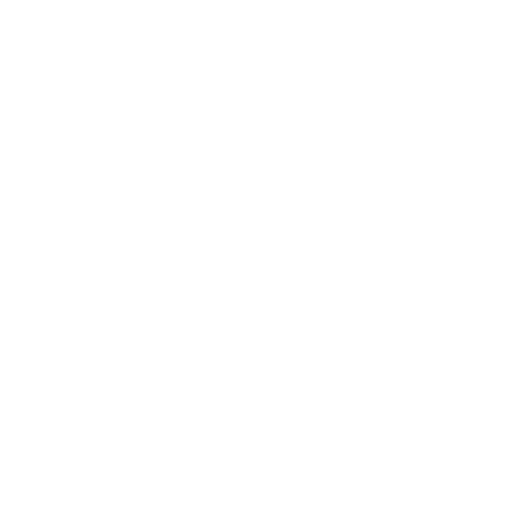
t = 0.00 s
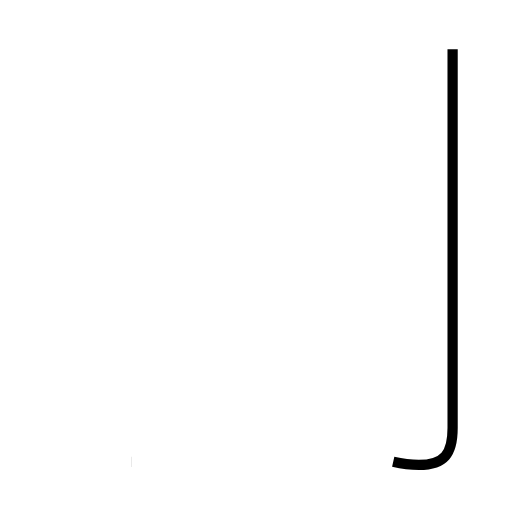
t = 1.36 s
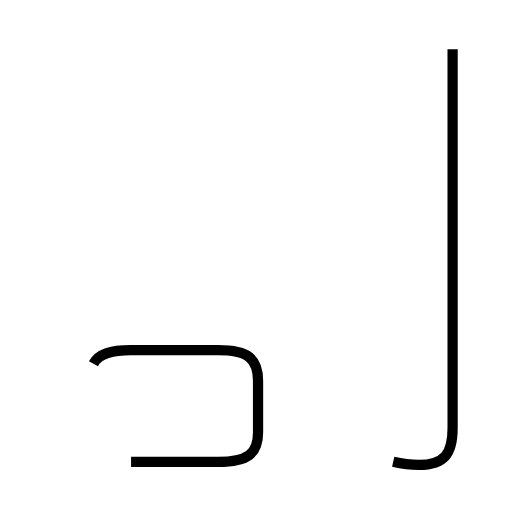
t = 2.48 s
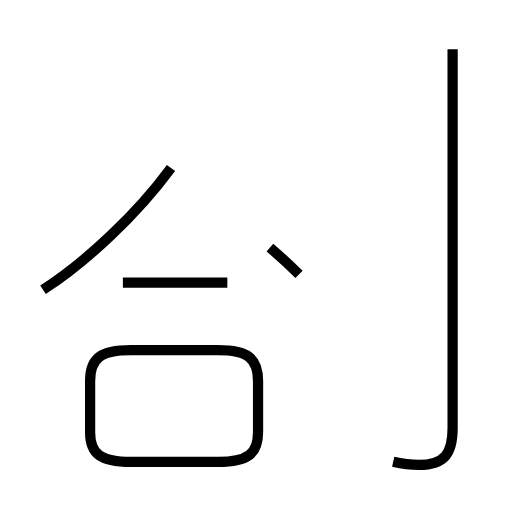
t = 3.80 s
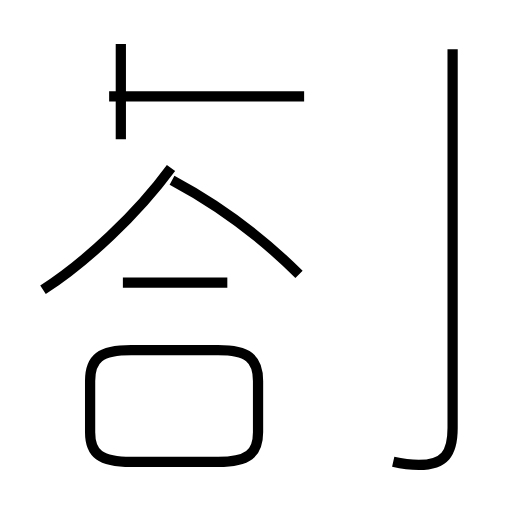
t = 5.00 s
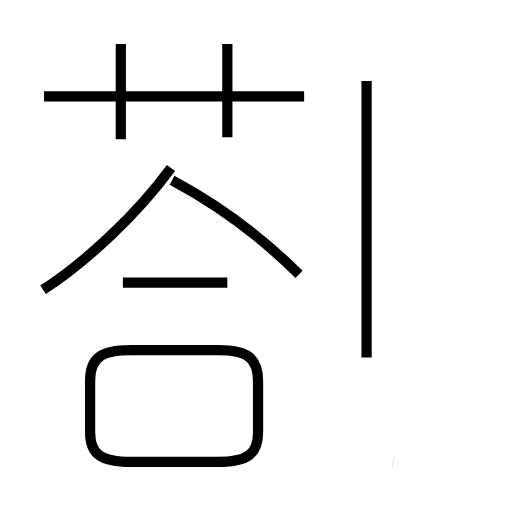
t = 6.27 s

The animated SVG that drew these frames (rendered in a browser with its animation timeline set to each time). Animation: 9 SMIL elements (animate=9); one cycle of 6.27 s.

<?xml version='1.0' encoding='utf-8'?>
<svg viewBox="0.0 -6.0 50.0 50.0" version="1.1" xmlns="http://www.w3.org/2000/svg"><rect x="-1000" y="-1000" width="2000" height="2000" stroke="white" fill="white" /><g style="fill:none;stroke:#000000;stroke-width:1"><path d="M 38.4 1.1 C 39.3 1.3 40.2 1.4 40.9 1.4 C 43.4 1.4 44.2 0.3 44.2 -2.2 L 44.2 -39.2 " transform="translate(0.0 38.0)" stroke-dasharray="45.22512697643585" stroke-dashoffset="45.22512697643585"><animate attributeName="stroke-dashoffset" from="45.22512697643585" to="0" dur="1.3567538092930755s" begin="0s; anim_end.end" fill="freeze" id="anim0" /></path><path d="M 12.8 1.1 L 21.3 1.1 C 24.2 1.1 25.2 0.3 25.2 -1.8 L 25.2 -6.8 C 25.2 -9.0 24.2 -9.8 21.3 -9.8 L 12.8 -9.8 C 9.8 -9.8 8.8 -9.0 8.8 -6.8 L 8.8 -1.8 C 8.8 0.3 9.8 1.1 12.8 1.1 Z " transform="translate(0.0 38.0)" stroke-dasharray="49.963947920903536" stroke-dashoffset="49.963947920903536"><animate attributeName="stroke-dashoffset" from="49.963947920903536" to="0" dur="1.498918437627106s" begin="anim0.end" fill="freeze" id="anim1" /></path><path d="M 22.2 -16.4 L 12.0 -16.4 " transform="translate(0.0 38.0)" stroke-dasharray="10.2" stroke-dashoffset="10.2"><animate attributeName="stroke-dashoffset" from="10.2" to="0" dur="0.306s" begin="anim1.end" fill="freeze" id="anim2" /></path><path d="M 4.2 -15.7 C 8.4 -18.4 13.4 -23.1 16.7 -27.6 " transform="translate(0.0 38.0)" stroke-dasharray="17.342120274150822" stroke-dashoffset="17.342120274150822"><animate attributeName="stroke-dashoffset" from="17.342120274150822" to="0" dur="0.5202636082245247s" begin="anim2.end" fill="freeze" id="anim3" /></path><path d="M 29.2 -17.2 C 25.6 -20.8 21.1 -24.1 16.8 -26.4 " transform="translate(0.0 38.0)" stroke-dasharray="15.492802209697322" stroke-dashoffset="15.492802209697322"><animate attributeName="stroke-dashoffset" from="15.492802209697322" to="0" dur="0.4647840662909196s" begin="anim3.end" fill="freeze" id="anim4" /></path><path d="M 11.8 -30.4 L 11.8 -39.7 " transform="translate(0.0 38.0)" stroke-dasharray="9.300000000000004" stroke-dashoffset="9.300000000000004"><animate attributeName="stroke-dashoffset" from="9.300000000000004" to="0" dur="0.27900000000000014s" begin="anim4.end" fill="freeze" id="anim5" /></path><path d="M 29.7 -34.6 L 4.3 -34.6 " transform="translate(0.0 38.0)" stroke-dasharray="25.4" stroke-dashoffset="25.4"><animate attributeName="stroke-dashoffset" from="25.4" to="0" dur="0.7619999999999999s" begin="anim5.end" fill="freeze" id="anim6" /></path><path d="M 22.2 -30.6 L 22.2 -39.7 " transform="translate(0.0 38.0)" stroke-dasharray="9.100000000000001" stroke-dashoffset="9.100000000000001"><animate attributeName="stroke-dashoffset" from="9.100000000000001" to="0" dur="0.273s" begin="anim6.end" fill="freeze" id="anim7" /></path><path d="M 35.8 -9.1 L 35.8 -36.1" transform="translate(0.0 38.0)" stroke-dasharray="27.0" stroke-dashoffset="27.0"><animate attributeName="stroke-dashoffset" from="27.0" to="0" dur="0.8099999999999999s" begin="anim7.end" fill="freeze" id="anim_end" /></path></g></svg>
